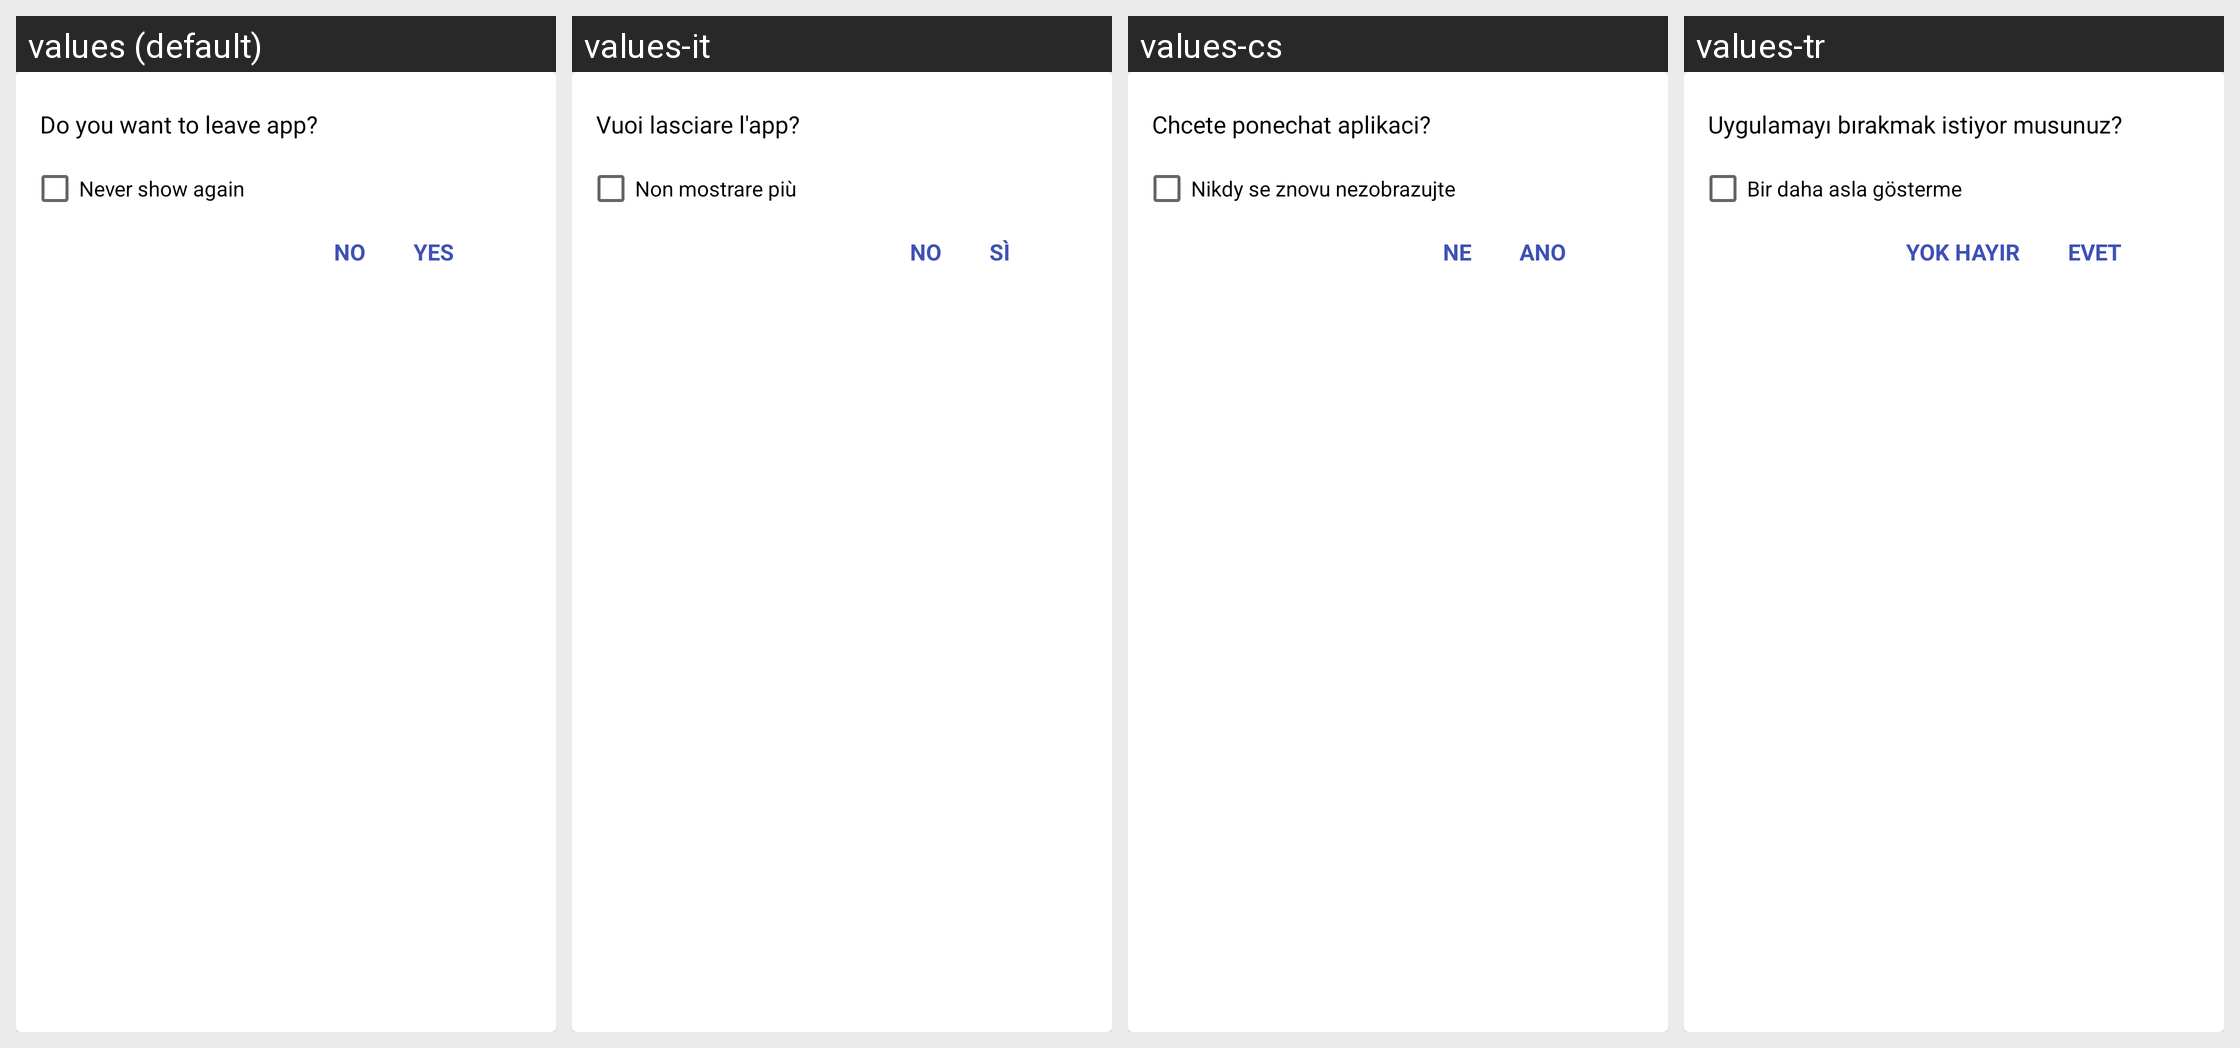

This grid shows one Android layout under several languages. Give, for every string resource on the screen, its name, the default text and each shown locale's text.
Android screen res/layout/dialog_exit_app.xml rendered under 4 locales, left to right: values (default), values-it, values-cs, values-tr. Device: Nexus 5 (rendered at 1080×1920; each locale shown at half size, 540×960, under a caption strip naming it); theme AppTheme.
Other locales in the repository, not shown: values-af, values-ar, values-az, values-be, values-bg, values-bn, values-ca, values-da, values-de, values-el, values-en, values-es, values-es-rES, values-es-rUS, values-et, values-eu, values-fa, values-fi, values-fil, values-fr, values-hi, values-hi-rIN, values-hr, values-hu, values-hy, values-id, values-in, values-is, values-iw, values-ja, values-km, values-kn, values-ko, values-lo, values-lt, values-lv, values-mk, values-ml, values-mn, values-mr, values-ms, values-my, values-nb, values-ne, values-nl, values-pl, values-pt, values-pt-rBR, values-pt-rPT, values-ro, values-ru, values-si, values-sk, values-sl, values-sr, values-sv, values-sw, values-te, values-th, values-tl, values-uk, values-vi, values-zh-rCN, values-zh-rTW, values-zu.
Strings drawn on this screen, with the default value and each locale's value (text and hints the layout hard-codes, and strings that could not be matched under every locale, appear in the picture but are not listed):

msg_exit_app
  values: Do you want to leave app?
  values-it: Vuoi lasciare l'app?
  values-cs: Chcete ponechat aplikaci?
  values-tr: Uygulamayı bırakmak istiyor musunuz?

msg_exit_app_cb
  values: Never show again
  values-it: Non mostrare più
  values-cs: Nikdy se znovu nezobrazujte
  values-tr: Bir daha asla gösterme

msg_no
  values: No
  values-it: No
  values-cs: Ne
  values-tr: Yok hayır

msg_yes
  values: Yes
  values-it: Sì
  values-cs: Ano
  values-tr: Evet
